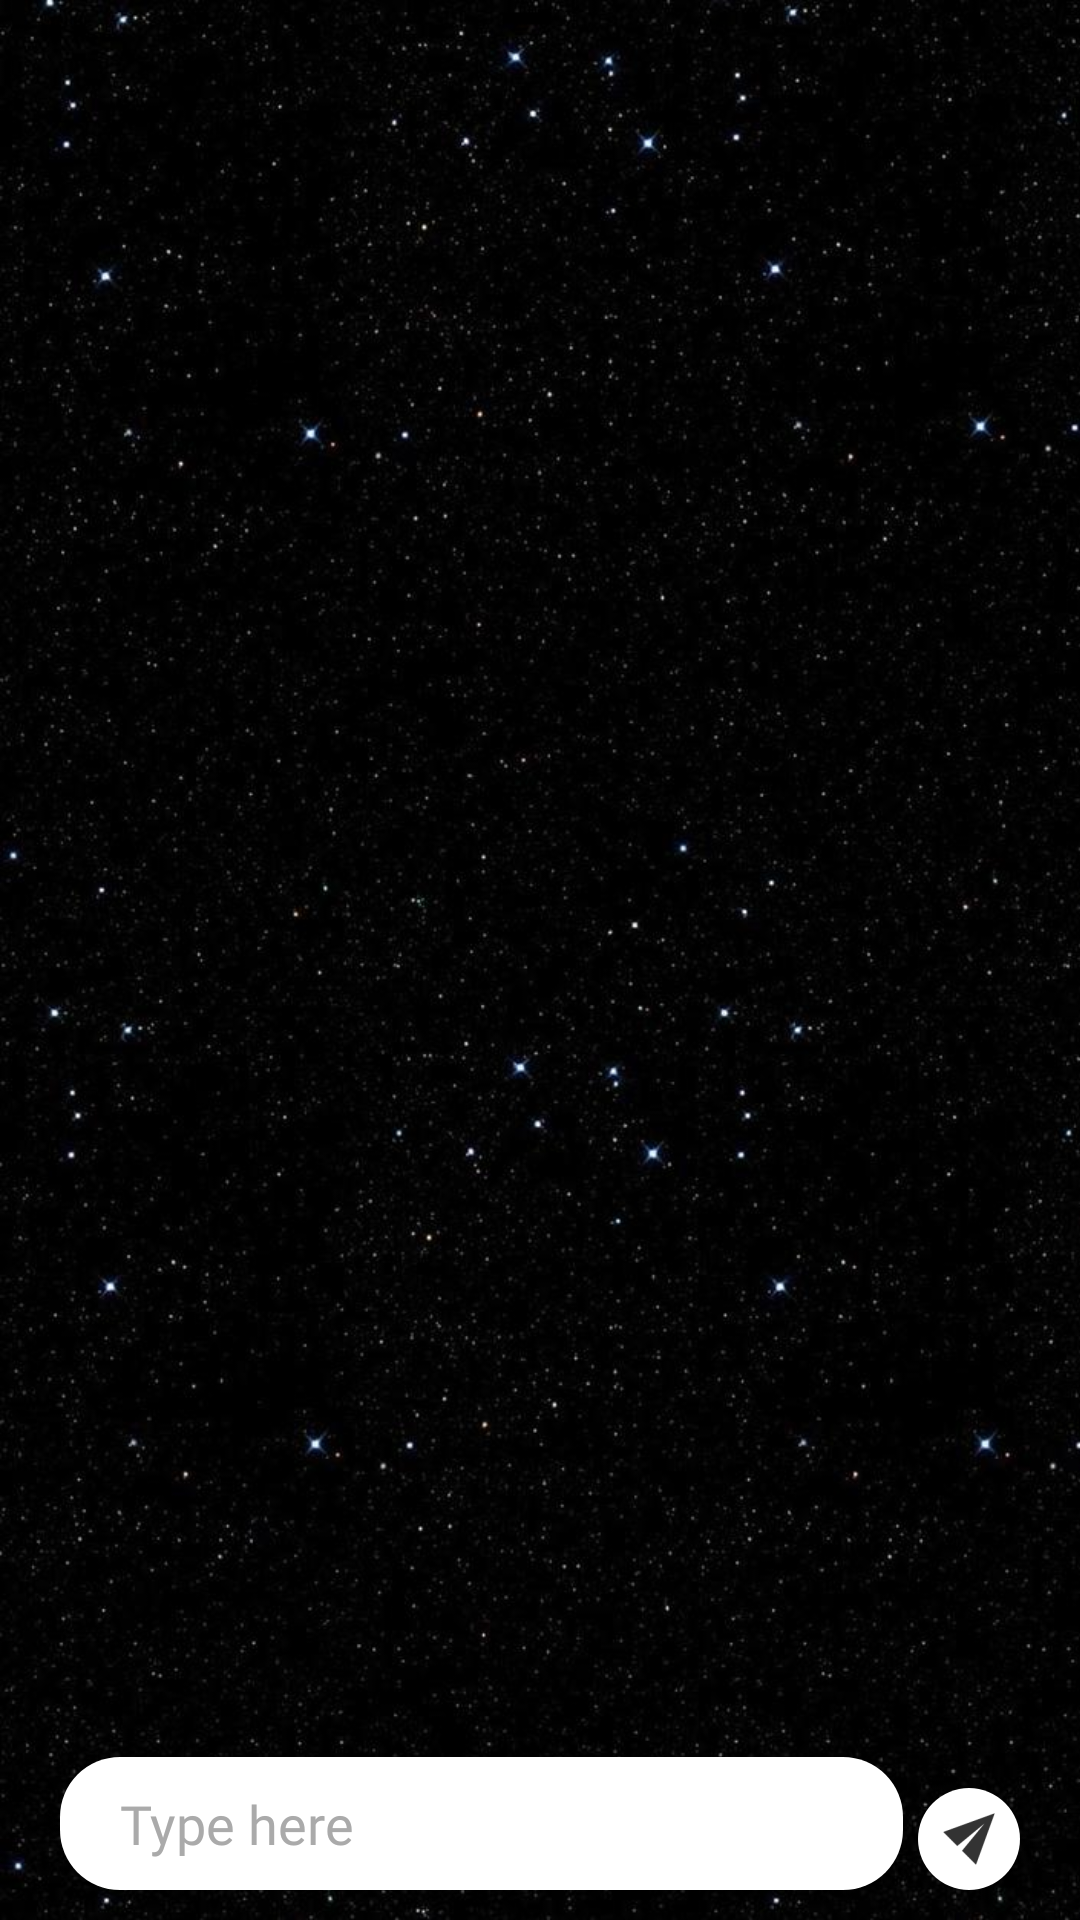

The Android layout XML behind this screen, and the referenced resources:
<!-- AndroidManifest.xml: activity theme NoActionBar -->
<!-- res/layout/activity_chat.xml -->
<?xml version="1.0" encoding="utf-8"?>
<RelativeLayout xmlns:android="http://schemas.android.com/apk/res/android"
    xmlns:tools="http://schemas.android.com/tools"
    android:layout_width="match_parent"
    android:layout_height="match_parent"
    android:background="@android:color/black"
    tools:context=".activities.TaleReadActivity"
    android:focusable="true"
    android:focusableInTouchMode="true">

    <ImageView
        android:id="@+id/img_splash"
        android:layout_width="match_parent"
        android:layout_height="match_parent"
        android:contentDescription="@string/cd_image"
        android:src="@drawable/bg_scribbles"
        android:scaleType="centerCrop"/>

    <android.support.v7.widget.RecyclerView
        android:id="@+id/rv_chats"
        android:layout_marginTop="10dp"
        android:layout_marginStart="10dp"
        android:layout_marginEnd="10dp"
        android:layout_alignParentTop="true"
        android:layout_width="match_parent"
        android:layout_height="wrap_content"
        android:layout_above="@+id/rlv_chat_field"/>

    <RelativeLayout
        android:id="@+id/rlv_chat_field"
        android:layout_width="match_parent"
        android:layout_height="wrap_content"
        android:layout_alignParentBottom="true"
        android:layout_marginBottom="10dp"
        android:layout_marginStart="20dp"
        android:layout_marginEnd="10dp"
        android:layout_marginTop="10dp">

        <EditText
            android:id="@+id/edt_chat_text"
            android:layout_width="wrap_content"
            android:layout_height="wrap_content"
            android:fontFamily="@font/princess_medium"
            android:textSize="18sp"
            android:textColor="@android:color/black"
            android:paddingStart="20dp"
            android:paddingEnd="10dp"
            android:paddingTop="10dp"
            android:paddingBottom="10dp"
            android:layout_marginEnd="5dp"
            android:inputType="textMultiLine|textCapSentences"
            android:textColorHint="@android:color/darker_gray"
            android:hint="@string/hint_type_here"
            android:layout_toStartOf="@id/img_send"
            android:layout_alignParentStart="true"
            android:background="@drawable/title_bg_white"/>

        <ImageView
            android:id="@+id/img_send"
            android:layout_width="wrap_content"
            android:layout_height="wrap_content"
            android:layout_alignBottom="@+id/edt_chat_text"
            android:layout_alignParentEnd="true"
            android:layout_marginEnd="10dp"
            android:background="@drawable/bg_round_white"
            android:padding="5dp"
            android:src="@drawable/icon_send" />

    </RelativeLayout>

</RelativeLayout>
<!-- resources referenced by this layout -->
<resources>
  <!-- drawable bg_round_white (drawable) -->
  <?xml version="1.0" encoding="utf-8"?>
  <shape android:shape="oval" xmlns:android="http://schemas.android.com/apk/res/android">
  
      <solid android:color="@android:color/white"/>
      <stroke android:color="@android:color/white"/>
  
  </shape>
  <!-- drawable bg_scribbles: jpg bitmap (drawable-hdpi, 27635 bytes) -->
  <!-- drawable icon_send: png bitmap (drawable-hdpi, 456 bytes) -->
  <!-- drawable title_bg_white (drawable) -->
  <?xml version="1.0" encoding="utf-8"?>
  <shape android:shape="rectangle" xmlns:android="http://schemas.android.com/apk/res/android">
  
      <corners android:radius="20dp"/>
      <solid android:color="@android:color/white"/>
      <stroke android:color="@android:color/white"/>
  
  </shape>
  <string name="cd_image">image</string>
  <string name="hint_type_here">Type here</string>
  <style name="NoActionBar" parent="Theme.AppCompat.Light.NoActionBar">
          <item name="colorPrimary">@color/colorPrimary</item>
          <item name="colorPrimaryDark">@color/colorPrimaryDark</item>
          <item name="colorAccent">@color/colorAccent</item>
          <item name="android:windowIsTranslucent">true</item>
      </style>
  <color name="colorPrimary">#88888b</color>
  <color name="colorPrimaryDark">#686868</color>
  <color name="colorAccent">#a8cabe</color>
</resources>
